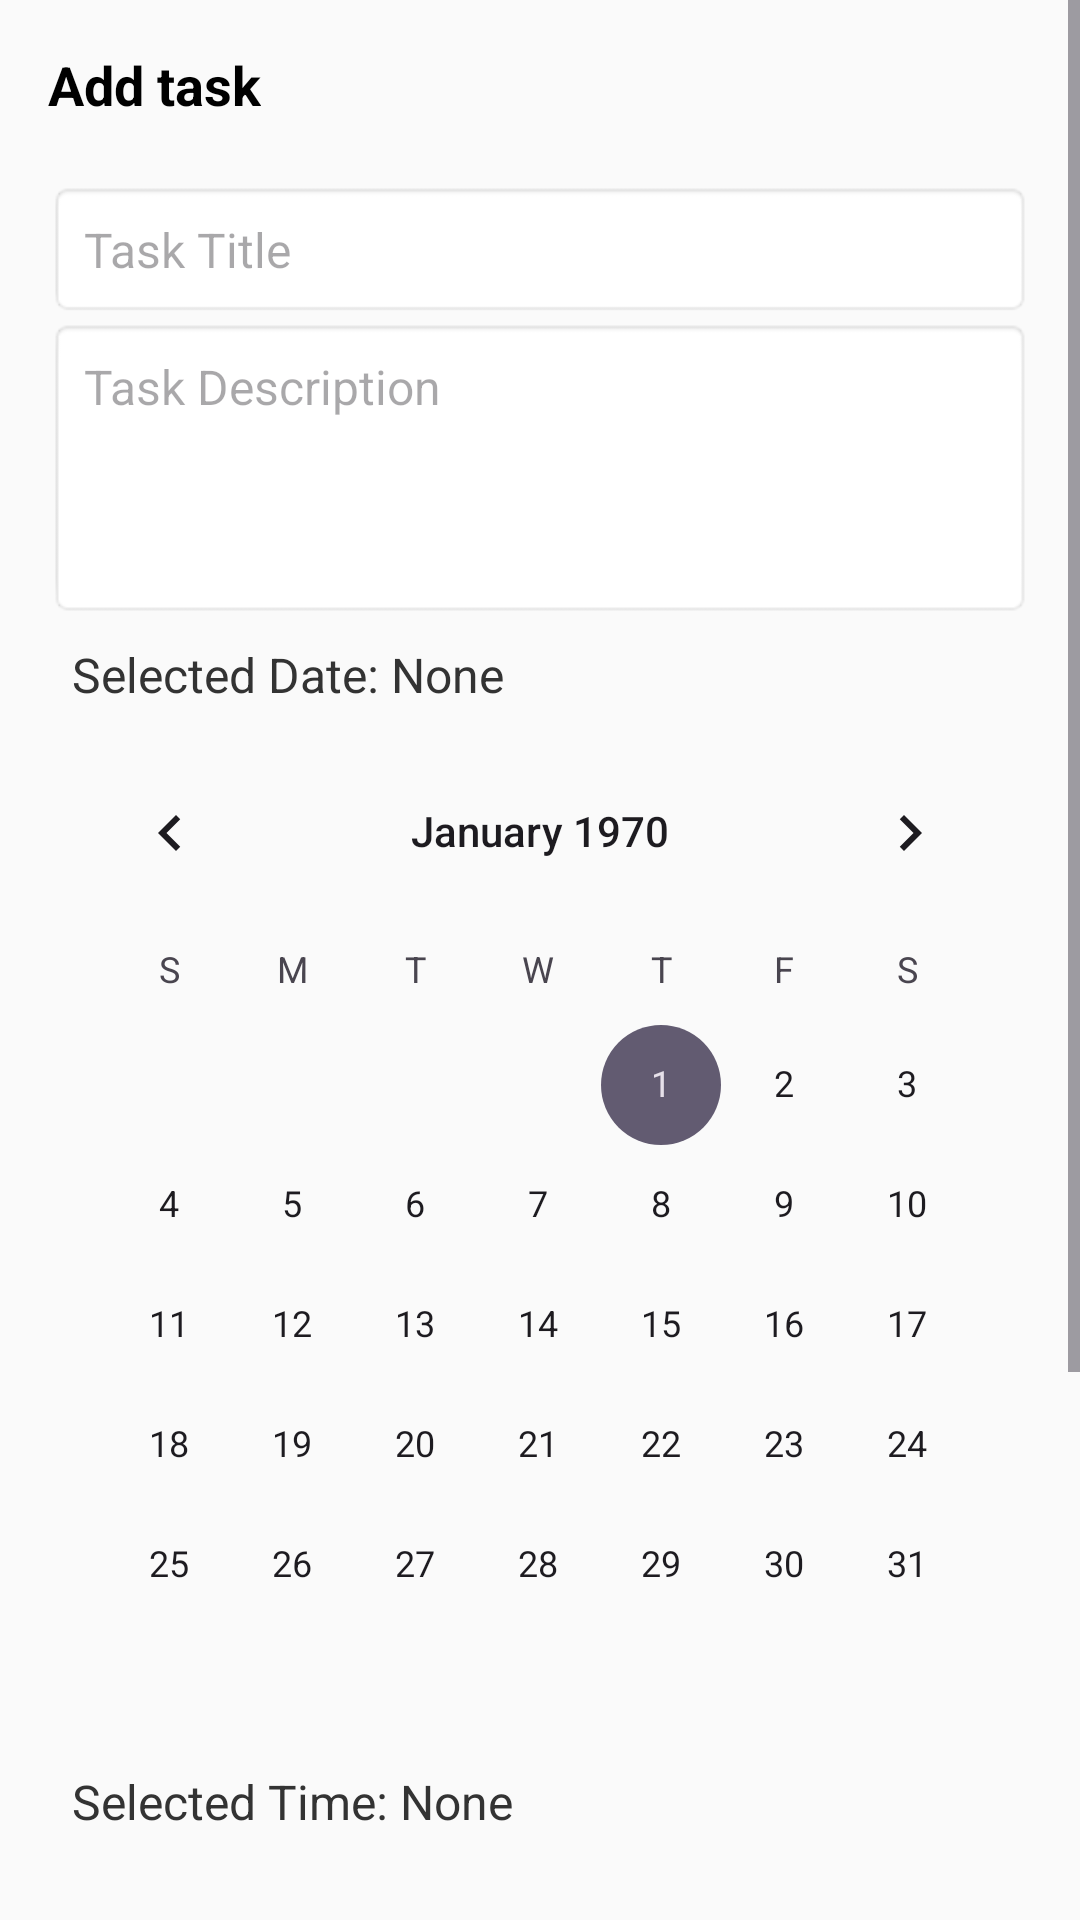

Write the Android layout XML for this screen, with the resource values it uses.
<!-- AndroidManifest.xml: application theme Theme.NetraAi -->
<!-- res/layout/activity_add_task.xml -->
<?xml version="1.0" encoding="utf-8"?>
<ScrollView xmlns:android="http://schemas.android.com/apk/res/android"
    android:layout_width="match_parent"
    android:fitsSystemWindows="true"
    android:layout_height="match_parent"
    android:fillViewport="true">

    <LinearLayout
        android:layout_width="match_parent"
        android:layout_height="wrap_content"
        android:padding="16dp"
        android:background="#FAFAFA"
        android:orientation="vertical">

        <TextView
            android:layout_width="wrap_content"
            android:layout_height="wrap_content"
            android:layout_marginBottom="20dp"
            android:text="Add task"
            android:textColor="@color/black"
            android:textSize="18dp"
            android:textStyle="bold" />

        
        <EditText
            android:id="@+id/editTaskTitle"
            android:layout_width="match_parent"
            android:layout_height="wrap_content"
            android:hint="Task Title"
            android:padding="12dp"
            android:background="@android:drawable/editbox_background"
            android:textSize="16sp"/>

        
        <EditText
            android:id="@+id/editTaskDescription"
            android:layout_width="match_parent"
            android:layout_height="wrap_content"
            android:hint="Task Description"
            android:padding="12dp"
            android:background="@android:drawable/editbox_background"
            android:textSize="16sp"
            android:minHeight="100dp"
            android:gravity="top"/>

        
        <TextView
            android:id="@+id/tvSelectedDate"
            android:layout_width="match_parent"
            android:layout_height="wrap_content"
            android:text="Selected Date: None"
            android:textSize="16sp"
            android:textColor="#333"
            android:padding="8dp"/>

        <CalendarView
            android:id="@+id/calendarView"
            android:layout_width="match_parent"
            android:layout_height="wrap_content"/>

        
        <TextView
            android:id="@+id/tvSelectedTime"
            android:layout_width="match_parent"
            android:layout_height="wrap_content"
            android:text="Selected Time: None"
            android:textSize="16sp"
            android:textColor="#333"
            android:padding="8dp"/>

        <TimePicker
            android:id="@+id/timePicker"
            android:layout_width="match_parent"
            android:layout_height="wrap_content"
            android:timePickerMode="spinner"/>

        
        <Button
            android:id="@+id/btnAddTask"
            android:layout_width="match_parent"
            android:layout_height="wrap_content"
            android:text="Add Task"
            android:backgroundTint="#4CAF50"
            android:textColor="#FFFFFF"
            android:padding="12dp"/>

    </LinearLayout>
</ScrollView>
<!-- resources referenced by this layout -->
<resources>
  <style name="Theme.NetraAi" parent="Base.Theme.NetraAi" />
  <style name="Base.Theme.NetraAi" parent="Theme.Material3.DayNight.NoActionBar">
          
          <item name="colorPrimary">#000000</item>
          <item name="android:statusBarColor">@android:color/transparent</item>
          <item name="android:windowIsTranslucent">true</item>
      </style>
  <!-- not gathered from this repository: default colours our renderer supplied (Android Studio template values) -->
  <color name="black">#FF000000</color>
</resources>
